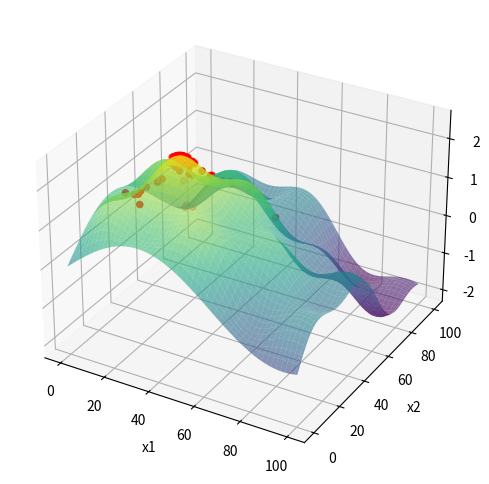

Here is the Python script that generated this plot:
import numpy as np
import matplotlib.pyplot as plt

def fitness_function(x1, x2):
    return np.sin(0.05 * x1) + np.sin(0.05 * x2) + 0.4 * np.sin(0.15 * x1) * np.sin(0.15 * x2)

def euclidean_distance(firefly_a, firefly_b):
    return np.sqrt(np.sum((firefly_a - firefly_b) ** 2))

def firefly_algorithm(num_fireflies, initial_beta, initial_gamma, mutation_rate, num_iterations, xmin, xmax):
    population = np.random.uniform(xmin, xmax, (num_fireflies, 2))
    evaluations = np.array([fitness_function(ind[0], ind[1]) for ind in population])
    
    max_distance = np.sqrt(2 * (xmax - xmin) ** 2)
    gamma = initial_gamma / max_distance

    fig = plt.figure(figsize=(10, 6))
    ax = fig.add_subplot(111, projection='3d')

    x1_vals = np.linspace(xmin, xmax, 100)
    x2_vals = np.linspace(xmin, xmax, 100)
    x1_grid, x2_grid = np.meshgrid(x1_vals, x2_vals)
    z_vals = fitness_function(x1_grid, x2_grid)

    ax.plot_surface(x1_grid, x2_grid, z_vals, cmap='viridis', alpha=0.6)
    ax.set_xlabel('x1')
    ax.set_ylabel('x2')
    ax.set_zlabel('F(x1, x2)')

    for iteration in range(num_iterations):
        for a in range(num_fireflies):
            for b in range(num_fireflies):
                if evaluations[b] > evaluations[a]:
                    distance_ab = euclidean_distance(population[a], population[b])
                    beta = initial_beta * np.exp(-gamma * distance_ab ** 2)
                    population[a] += beta * (population[b] - population[a])
                    mutation = mutation_rate * (xmax - xmin) * (np.random.rand(2) - 0.5)
                    population[a] += mutation

                    population[a] = np.clip(population[a], xmin, xmax)

            evaluations[a] = fitness_function(population[a][0], population[a][1])

        ax.scatter(population[:, 0], population[:, 1], evaluations, color='red', label=f'Iteration {iteration + 1}' if iteration == 0 else "")
        plt.pause(0.1)

        best_index = np.argmax(evaluations)
        print(f"Iteration {iteration + 1}: Best x1 = {population[best_index][0]:.4f}, x2 = {population[best_index][1]:.4f}, Evaluation: {evaluations[best_index]:.4f}")

    plt.show()

    best_index = np.argmax(evaluations)
    return population[best_index], evaluations[best_index]

num_fireflies = 5
initial_beta = 0.3
initial_gamma = 0.1
mutation_rate = 0.05
num_iterations = 30
xmin, xmax = 0, 100

best_firefly, best_evaluation = firefly_algorithm(num_fireflies, initial_beta, initial_gamma, mutation_rate, num_iterations, xmin, xmax)

print(f"\nBest solution: x1 = {best_firefly[0]:.4f}, x2 = {best_firefly[1]:.4f}, Evaluation: {best_evaluation:.4f}")
